Run: headless pygame with SDL's dummy video driver; simulated clock (each Clock.tick advances the game by its frame time, no real sleeping); random seed 0; keys injected as events and as key.get_pressed() state; no mouse input.
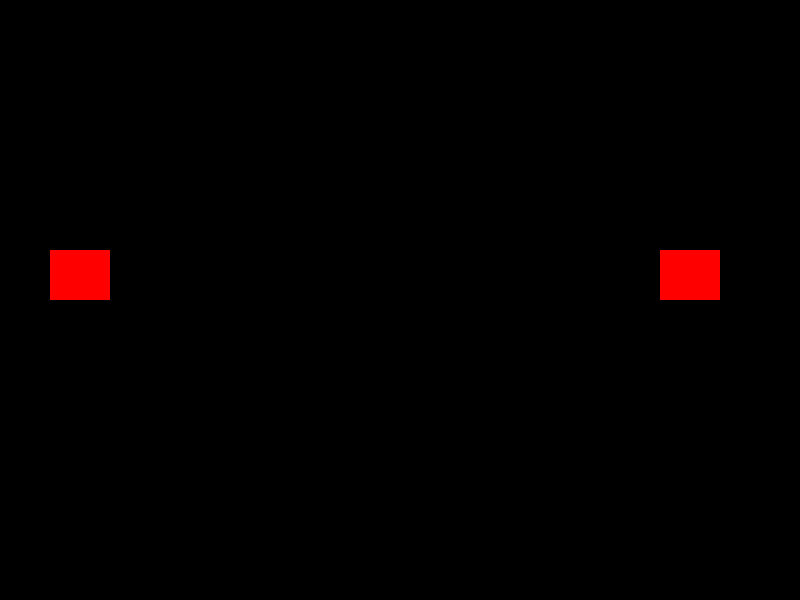
Frame 1 of 4 · flips 1–60 · no input
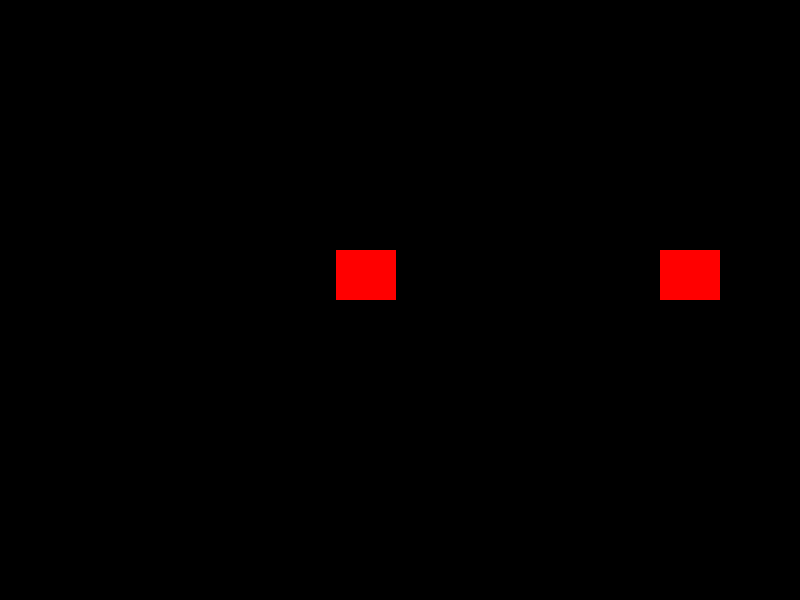
Frame 2 of 4 · flips 61–180 · tapped SPACE, RETURN · held RIGHT (→), D
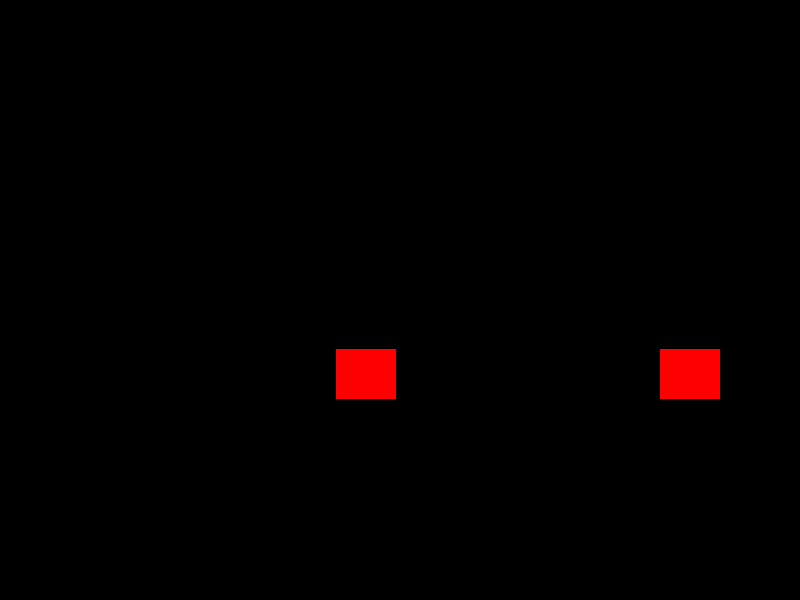
Frame 3 of 4 · flips 181–300 · held DOWN (↓), S
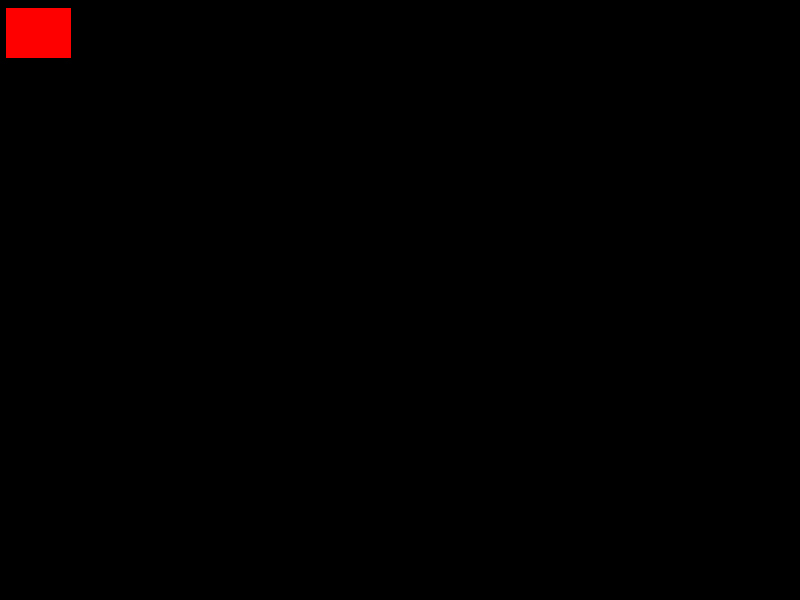
Frame 4 of 4 · flips 301–420 · held LEFT (←), A, UP (↑), W

The pygame program that drew these frames:

import pygame
pygame.init()
#for setting width and height
s_width = 800
win= pygame.display.set_mode((s_width,600))

#setname of game
pygame.display.set_caption("Air Hockey")

#height , width and postion of character
#first character

x= 50
y= 250
width=60
height=50
vel=11
screensize = s_width*0.5

#second character

x2= 660
y2= 250
width2=60
height2=50
vel2=11



  
run = 1
while run :
     pygame.time.delay(100)
     for event in pygame.event.get():
         if event.type==pygame.QUIT:
             run = False

     control = pygame.key.get_pressed()
     control2 = pygame.key.get_pressed()

     if control[pygame.K_LEFT] and x > vel:
         x-=vel
     if control[pygame.K_RIGHT] and x < screensize-width -5:
         x+=vel
     if control[pygame.K_UP] and y > vel:
         y-=vel
     if control[pygame.K_DOWN] and y < screensize-height-10:
         y+=vel

     if control[pygame.K_a] and x2 > vel2:
         x2-=vel
     if control[pygame.K_d] and x2 < screensize-width -5:
         x2+=vel
     if control[pygame.K_w] and y2 > vel2:
         y2-=vel
     if control[pygame.K_s] and y2 < screensize-height-5:
         y2+=vel   

     win.fill((0,0,0))
     pygame.draw.rect(win,(255,0,0),(x,y,width,height))
     pygame.draw.rect(win,(255,0,0),(x2,y2,width2,height2))
     pygame.display.update()

             
pygame.quit()             
